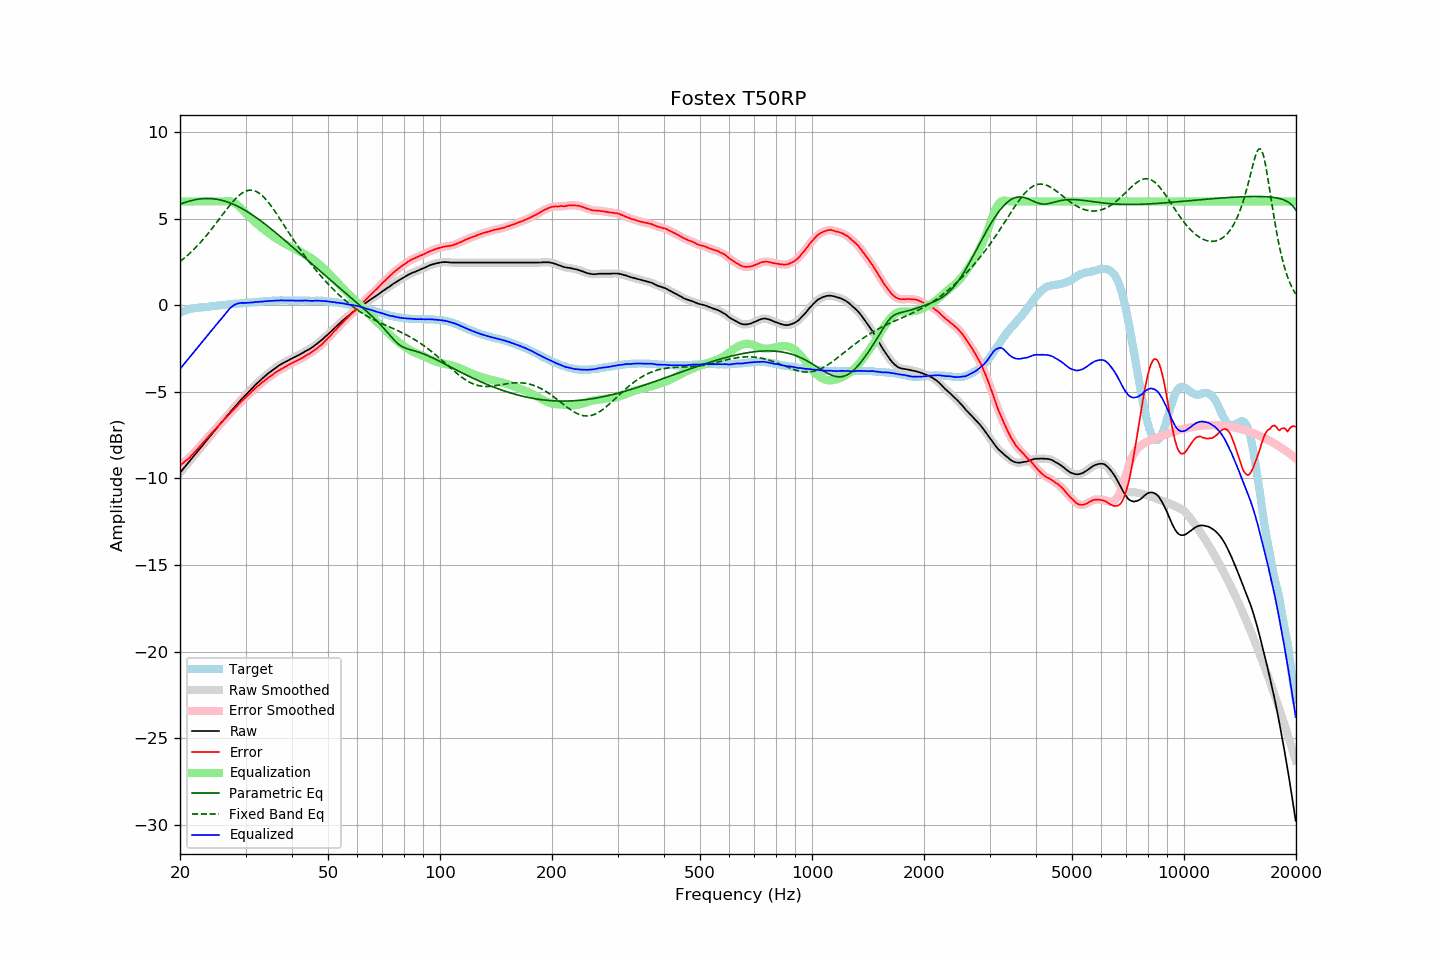

Data behind this chart, as committed beside it:
frequency, raw, error, smoothed, error_smoothed, equalization, parametric_eq, fixed_band_eq, equalized_raw, equalized_smoothed, target
20.00, -9.68, -9.25, -9.68, -9.25, 6.00, 5.84, 2.53, -3.68, -3.68, -0.43
20.20, -9.57, -9.18, -9.56, -9.18, 6.00, 5.87, 2.60, -3.57, -3.56, -0.39
20.40, -9.45, -9.11, -9.45, -9.10, 6.00, 5.91, 2.67, -3.45, -3.45, -0.35
20.61, -9.34, -9.02, -9.34, -9.03, 6.00, 5.94, 2.75, -3.34, -3.34, -0.32
20.81, -9.22, -8.95, -9.23, -8.95, 6.00, 5.97, 2.83, -3.22, -3.23, -0.28
21.02, -9.12, -8.88, -9.11, -8.87, 6.00, 6.00, 2.91, -3.12, -3.11, -0.24
21.23, -9.01, -8.79, -9.00, -8.79, 6.00, 6.02, 3.00, -3.01, -3.00, -0.22
21.44, -8.88, -8.69, -8.89, -8.69, 6.00, 6.05, 3.08, -2.88, -2.89, -0.20
21.66, -8.78, -8.60, -8.77, -8.59, 6.00, 6.07, 3.17, -2.78, -2.77, -0.18
21.87, -8.66, -8.49, -8.66, -8.50, 6.00, 6.09, 3.27, -2.66, -2.66, -0.17
22.09, -8.54, -8.40, -8.55, -8.40, 6.00, 6.11, 3.36, -2.54, -2.55, -0.15
22.31, -8.43, -8.29, -8.43, -8.29, 6.00, 6.12, 3.46, -2.43, -2.43, -0.14
22.54, -8.32, -8.19, -8.32, -8.19, 6.00, 6.14, 3.56, -2.32, -2.32, -0.13
22.76, -8.20, -8.08, -8.21, -8.08, 6.00, 6.15, 3.66, -2.20, -2.21, -0.12
22.99, -8.10, -7.98, -8.09, -7.98, 6.00, 6.16, 3.76, -2.10, -2.09, -0.12
23.22, -7.98, -7.86, -7.98, -7.87, 6.00, 6.16, 3.87, -1.98, -1.98, -0.11
23.45, -7.86, -7.76, -7.86, -7.76, 6.00, 6.17, 3.98, -1.86, -1.86, -0.10
23.69, -7.75, -7.66, -7.75, -7.66, 6.00, 6.17, 4.09, -1.75, -1.75, -0.09
23.92, -7.63, -7.55, -7.63, -7.55, 6.00, 6.17, 4.21, -1.63, -1.63, -0.08
24.16, -7.51, -7.45, -7.52, -7.45, 6.00, 6.16, 4.32, -1.51, -1.52, -0.06
24.40, -7.40, -7.36, -7.40, -7.35, 6.00, 6.16, 4.44, -1.40, -1.40, -0.04
24.65, -7.30, -7.25, -7.29, -7.25, 6.00, 6.15, 4.56, -1.30, -1.29, -0.04
24.89, -7.18, -7.15, -7.18, -7.15, 6.00, 6.14, 4.68, -1.18, -1.18, -0.03
25.14, -7.07, -7.05, -7.07, -7.05, 6.00, 6.12, 4.80, -1.07, -1.07, -0.02
25.39, -6.96, -6.95, -6.96, -6.95, 6.00, 6.11, 4.93, -0.96, -0.96, -0.01
25.65, -6.86, -6.86, -6.86, -6.85, 6.00, 6.09, 5.05, -0.86, -0.86, 0.00
25.91, -6.75, -6.75, -6.75, -6.75, 6.00, 6.06, 5.17, -0.75, -0.75, 0.00
26.16, -6.63, -6.65, -6.64, -6.65, 6.00, 6.04, 5.30, -0.63, -0.63, 0.01
26.43, -6.53, -6.55, -6.53, -6.55, 6.01, 6.01, 5.42, -0.52, -0.52, 0.02
26.69, -6.42, -6.45, -6.42, -6.45, 6.02, 5.98, 5.54, -0.40, -0.40, 0.03
26.96, -6.31, -6.36, -6.31, -6.36, 6.02, 5.95, 5.66, -0.29, -0.29, 0.05
27.23, -6.20, -6.26, -6.20, -6.26, 6.01, 5.92, 5.78, -0.19, -0.19, 0.06
27.50, -6.09, -6.16, -6.09, -6.16, 5.99, 5.88, 5.89, -0.10, -0.10, 0.07
27.77, -5.98, -6.05, -5.98, -6.06, 5.96, 5.84, 6.00, -0.03, -0.03, 0.07
28.05, -5.87, -5.96, -5.88, -5.96, 5.91, 5.80, 6.10, 0.03, 0.03, 0.09
28.33, -5.77, -5.86, -5.77, -5.86, 5.85, 5.76, 6.19, 0.07, 0.07, 0.09
28.62, -5.67, -5.76, -5.67, -5.76, 5.77, 5.71, 6.28, 0.11, 0.10, 0.10
28.90, -5.56, -5.67, -5.56, -5.67, 5.69, 5.67, 6.37, 0.12, 0.12, 0.11
29.19, -5.46, -5.56, -5.46, -5.57, 5.59, 5.62, 6.44, 0.14, 0.14, 0.11
29.48, -5.35, -5.49, -5.36, -5.48, 5.50, 5.56, 6.50, 0.14, 0.14, 0.13
29.78, -5.26, -5.39, -5.26, -5.39, 5.40, 5.51, 6.55, 0.14, 0.14, 0.13
30.08, -5.17, -5.31, -5.16, -5.31, 5.30, 5.46, 6.60, 0.14, 0.14, 0.14
30.38, -5.07, -5.21, -5.07, -5.22, 5.21, 5.40, 6.63, 0.15, 0.14, 0.14
30.68, -4.98, -5.14, -4.97, -5.13, 5.12, 5.34, 6.64, 0.15, 0.15, 0.16
30.99, -4.88, -5.04, -4.88, -5.04, 5.04, 5.28, 6.65, 0.16, 0.16, 0.16
31.30, -4.79, -4.95, -4.78, -4.95, 4.95, 5.22, 6.64, 0.16, 0.17, 0.17
31.61, -4.69, -4.86, -4.69, -4.86, 4.86, 5.16, 6.62, 0.18, 0.18, 0.18
31.93, -4.59, -4.77, -4.59, -4.77, 4.78, 5.09, 6.59, 0.19, 0.19, 0.19
32.24, -4.50, -4.69, -4.50, -4.69, 4.70, 5.03, 6.55, 0.19, 0.20, 0.18
32.57, -4.42, -4.62, -4.42, -4.62, 4.62, 4.96, 6.49, 0.20, 0.20, 0.20
32.89, -4.33, -4.55, -4.33, -4.54, 4.54, 4.89, 6.42, 0.21, 0.21, 0.21
33.22, -4.25, -4.46, -4.25, -4.47, 4.46, 4.82, 6.35, 0.22, 0.22, 0.22
33.55, -4.16, -4.39, -4.17, -4.39, 4.39, 4.75, 6.26, 0.23, 0.23, 0.23
33.89, -4.09, -4.32, -4.08, -4.32, 4.32, 4.68, 6.16, 0.23, 0.24, 0.24
34.23, -4.01, -4.25, -4.01, -4.25, 4.25, 4.61, 6.05, 0.24, 0.24, 0.24
34.57, -3.93, -4.18, -3.93, -4.18, 4.18, 4.54, 5.94, 0.25, 0.25, 0.25
34.92, -3.86, -4.11, -3.86, -4.11, 4.11, 4.46, 5.82, 0.25, 0.25, 0.25
35.27, -3.79, -4.05, -3.79, -4.04, 4.04, 4.39, 5.70, 0.26, 0.26, 0.26
35.62, -3.72, -3.98, -3.71, -3.98, 3.98, 4.31, 5.57, 0.26, 0.26, 0.27
35.97, -3.64, -3.91, -3.64, -3.91, 3.91, 4.23, 5.43, 0.27, 0.27, 0.27
... 635 more rows
